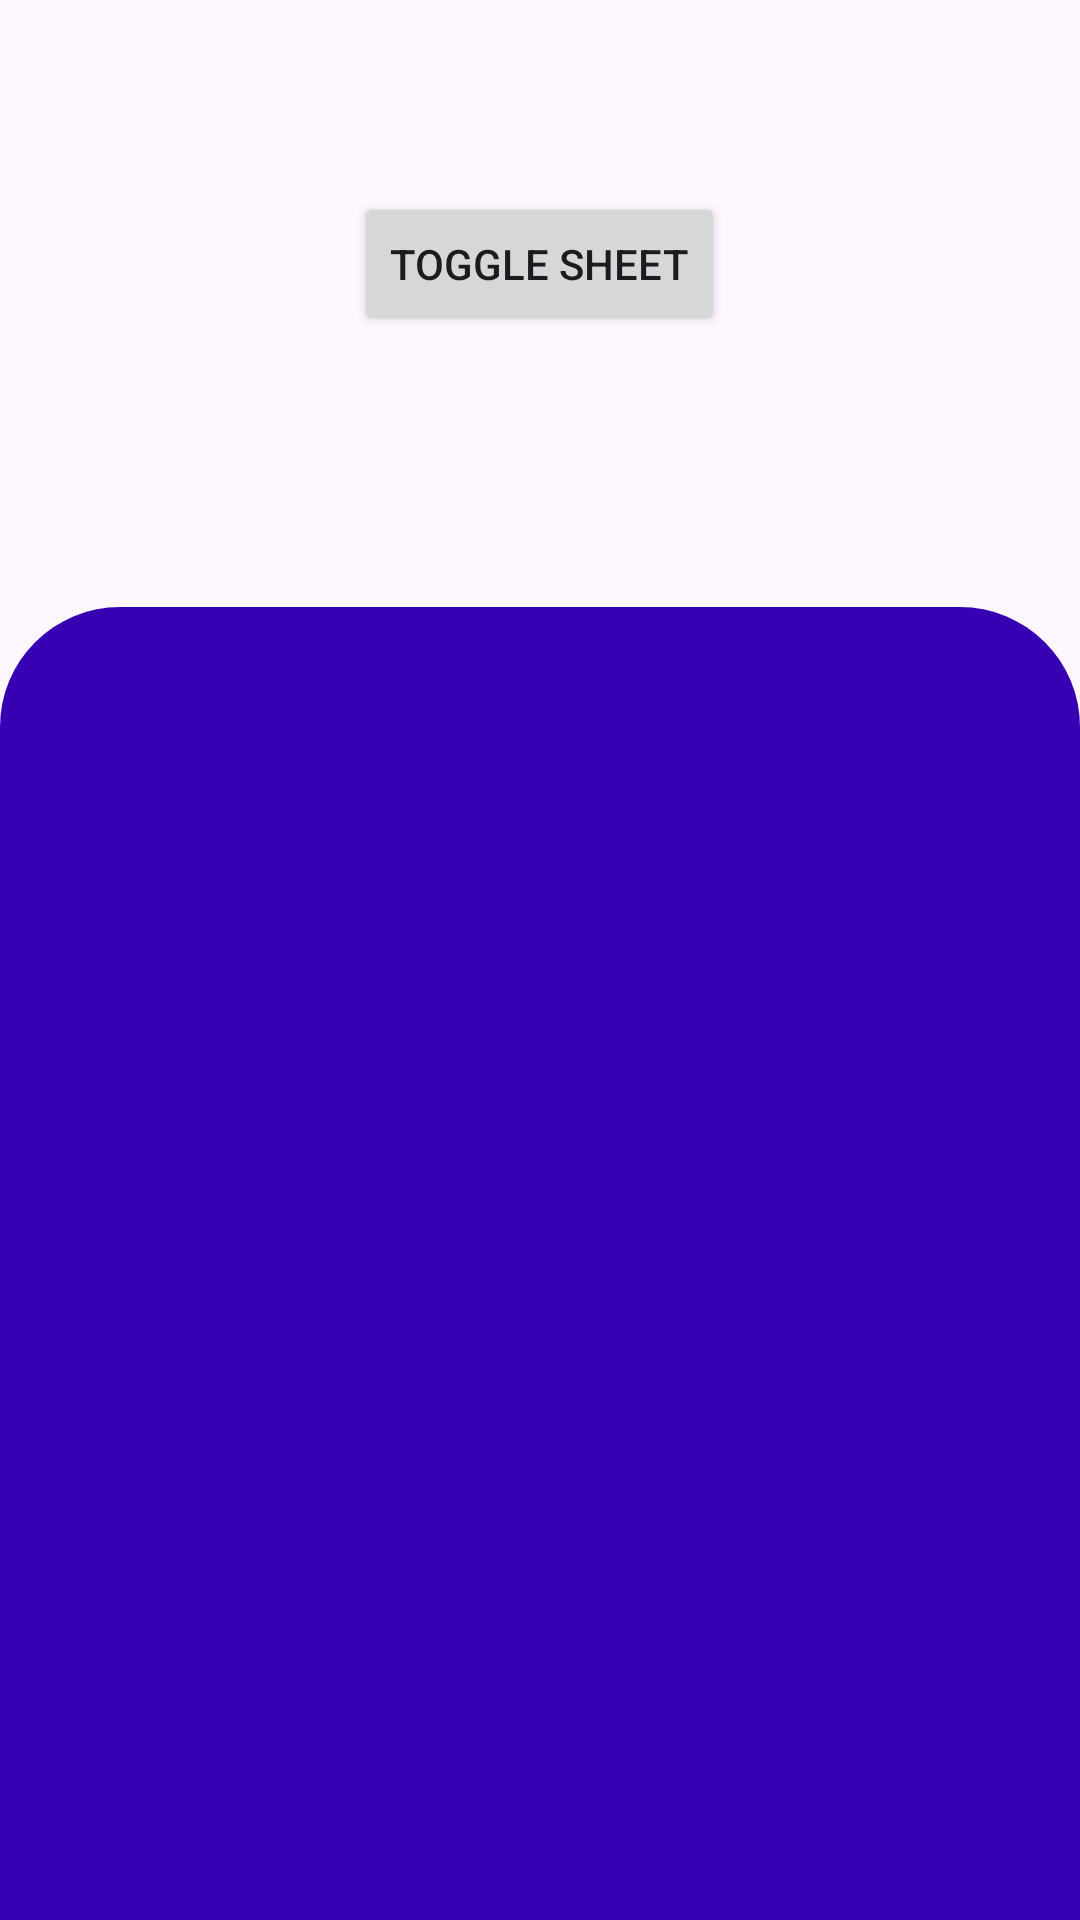

Layout XML and referenced resources for this Android screen:
<!-- AndroidManifest.xml: application theme Theme.DemoBottomSheet -->
<!-- res/layout/activity_main.xml -->
<?xml version="1.0" encoding="utf-8"?>
<androidx.coordinatorlayout.widget.CoordinatorLayout xmlns:android="http://schemas.android.com/apk/res/android"
    xmlns:app="http://schemas.android.com/apk/res-auto"
    xmlns:tools="http://schemas.android.com/tools"
    android:layout_width="match_parent"
    android:layout_height="match_parent"
    tools:context=".MainActivity">

    <Button
        android:id="@+id/btn_toggle"
        android:layout_width="wrap_content"
        android:layout_height="wrap_content"
        android:layout_gravity="top|center"
        android:layout_marginTop="64dp"
        android:text="Toggle sheet" />

    <FrameLayout
        android:id="@+id/sheet_layout"
        android:layout_width="match_parent"
        android:layout_height="450dp"
        android:background="@drawable/rounded_bg"
        app:layout_behavior="com.google.android.material.bottomsheet.BottomSheetBehavior">

        <ImageView
            android:layout_width="70dp"
            android:layout_height="wrap_content"
            android:layout_gravity="center|top"
            android:scaleType="centerCrop"
            app:srcCompat="@drawable/ic_remove"
            app:tint="@color/white" />

    </FrameLayout>

</androidx.coordinatorlayout.widget.CoordinatorLayout>
<!-- resources referenced by this layout -->
<resources>
  <color name="white">#FFFFFFFF</color>
  <!-- drawable rounded_bg (drawable) -->
  <?xml version="1.0" encoding="utf-8"?>
  <shape xmlns:android="http://schemas.android.com/apk/res/android">
      <solid android:color="@color/design_default_color_primary_variant" />
      <corners android:topLeftRadius="40dp" android:topRightRadius="40dp" />
  </shape>
  <style name="Theme.DemoBottomSheet" parent="Base.Theme.DemoBottomSheet" />
  <style name="Base.Theme.DemoBottomSheet" parent="Theme.Material3.DayNight.NoActionBar">
          
           <item name="colorPrimary">@color/primary_500</item>
      </style>
  <color name="primary_500">#0C3F99</color>
</resources>
